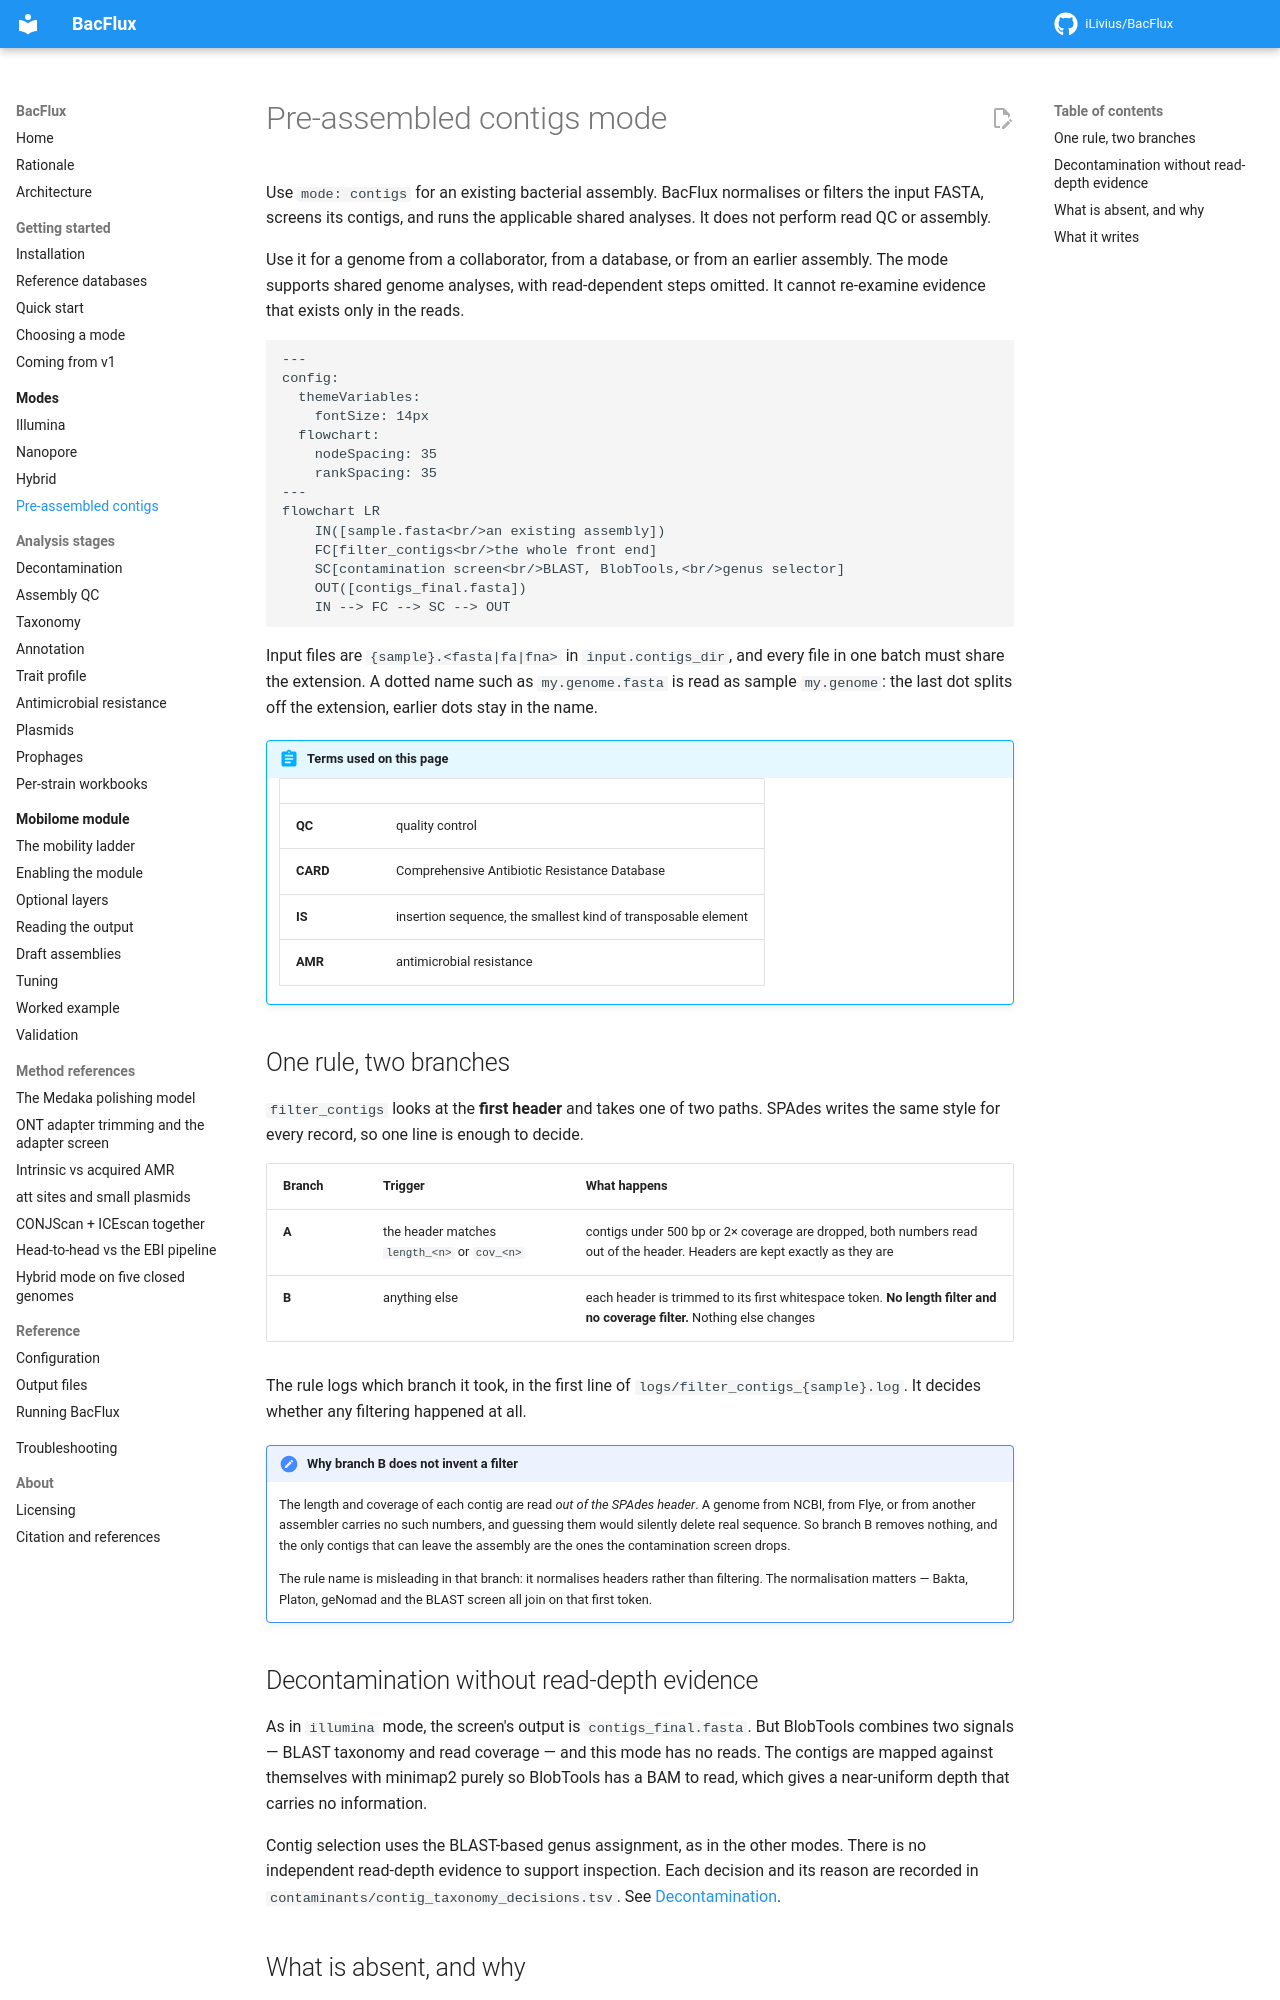

repository: iLivius/BacFlux · page: modes/contigs/index.html · generator: mkdocs

# Pre-assembled contigs mode

Use `mode: contigs` for an existing bacterial assembly. BacFlux normalises or
filters the input FASTA, screens its contigs, and runs the applicable shared
analyses. It does not perform read QC or assembly.

Use it for a genome from a collaborator, from a database, or from an earlier assembly.
The mode supports shared genome analyses, with read-dependent steps omitted. It
cannot re-examine evidence that exists only in the reads.

```mermaid
---
config:
  themeVariables:
    fontSize: 14px
  flowchart:
    nodeSpacing: 35
    rankSpacing: 35
---
flowchart LR
    IN([sample.fasta<br/>an existing assembly])
    FC[filter_contigs<br/>the whole front end]
    SC[contamination screen<br/>BLAST, BlobTools,<br/>genus selector]
    OUT([contigs_final.fasta])
    IN --> FC --> SC --> OUT
```

Input files are `{sample}.<fasta|fa|fna>` in `input.contigs_dir`, and every file in one
batch must share the extension. A dotted name such as `my.genome.fasta` is read as
sample `my.genome`: the last dot splits off the extension, earlier dots stay in the
name.

!!! abstract "Terms used on this page"

    | | |
    |---|---|
    | **QC** | quality control |
    | **CARD** | Comprehensive Antibiotic Resistance Database |
    | **IS** | insertion sequence, the smallest kind of transposable element |
    | **AMR** | antimicrobial resistance |

## One rule, two branches

`filter_contigs` looks at the **first header** and takes one of two paths. SPAdes
writes the same style for every record, so one line is enough to decide.

| Branch | Trigger | What happens |
|---|---|---|
| **A** | the header matches `length_<n>` or `cov_<n>` | contigs under 500 bp or 2× coverage are dropped, both numbers read out of the header. Headers are kept exactly as they are |
| **B** | anything else | each header is trimmed to its first whitespace token. **No length filter and no coverage filter.** Nothing else changes |

The rule logs which branch it took, in the first line of
`logs/filter_contigs_{sample}.log`. It decides whether any filtering happened at all.

!!! note "Why branch B does not invent a filter"

    The length and coverage of each contig are read *out of the SPAdes header*. A
    genome from NCBI, from Flye, or from another assembler carries no such numbers, and
    guessing them would silently delete real sequence. So branch B removes nothing, and
    the only contigs that can leave the assembly are the ones the contamination screen
    drops.

    The rule name is misleading in that branch: it normalises headers rather than
    filtering. The normalisation matters — Bakta, Platon, geNomad and the BLAST screen
    all join on that first token.
